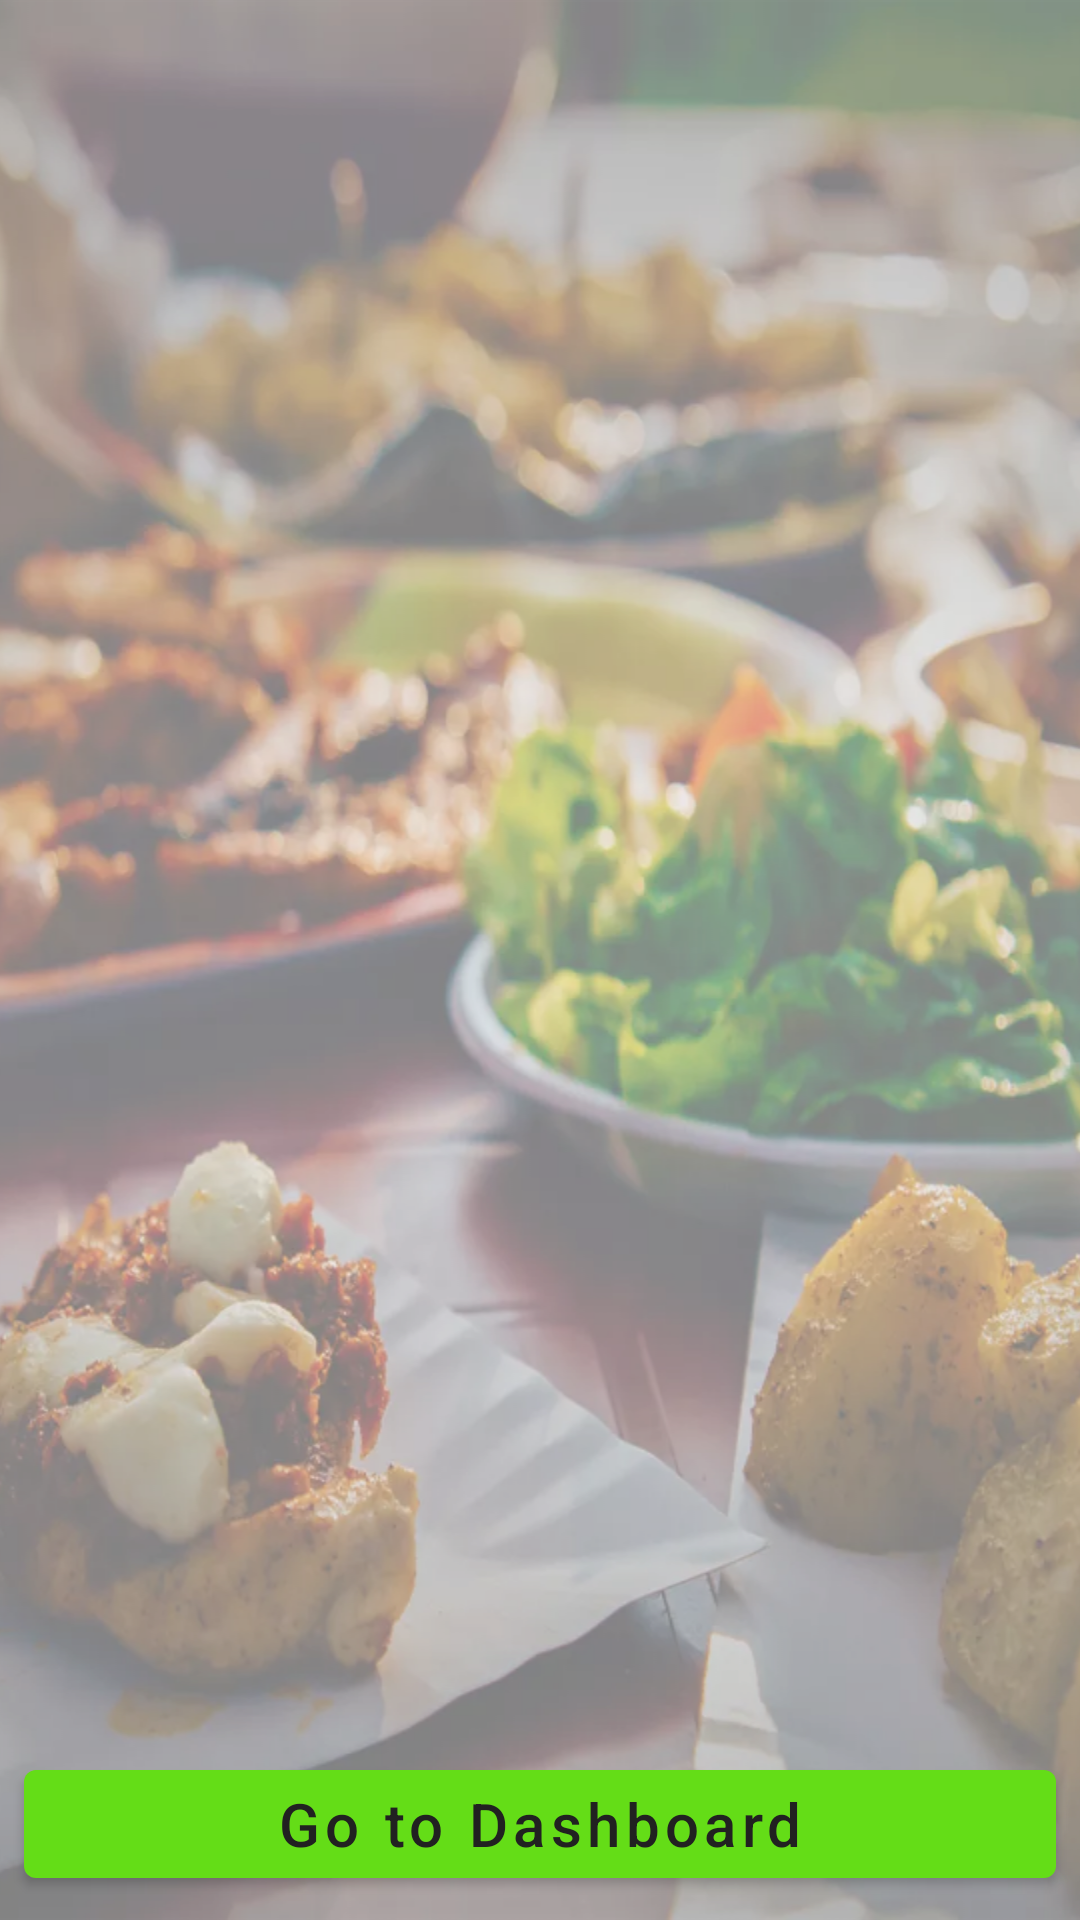

The Android layout XML behind this screen, and the referenced resources:
<!-- AndroidManifest.xml: application theme AppTheme -->
<!-- res/layout/order_result.xml -->
<?xml version="1.0" encoding="utf-8"?>
<RelativeLayout xmlns:android="http://schemas.android.com/apk/res/android"
    xmlns:tools="http://schemas.android.com/tools"
    android:layout_width="match_parent"
    android:layout_height="match_parent">

    <ImageView
        android:layout_width="match_parent"
        android:layout_height="match_parent"
        android:alpha="0.7"
        android:background="@drawable/background"
        android:scaleX="2"
        tools:ignore="ContentDescription" />

    <ImageView
        android:id="@+id/imgResult"
        android:layout_width="@dimen/logo_width"
        android:layout_height="@dimen/logo_height"
        android:layout_centerHorizontal="true"
        android:layout_margin="@dimen/margin_default"
        android:layout_above="@id/txtResult"
        android:contentDescription="@string/order_placed_successfully"
        android:elevation="@dimen/elevation_default"
        android:src="@drawable/ic_success" />

    <TextView
        android:id="@+id/txtResult"
        android:layout_margin="@dimen/margin_default"
        android:layout_width="wrap_content"
        android:layout_height="wrap_content"
        tools:text="Order Successful"
        android:textSize="@dimen/text_size_default"
        android:textColor="@color/black"
        android:elevation="@dimen/elevation_default"
        android:layout_centerInParent="true"/>

    <Button
        android:id="@+id/btnGoToDashboard"
        android:layout_width="match_parent"
        android:layout_height="wrap_content"
        android:layout_alignParentBottom="true"
        android:layout_centerHorizontal="true"
        android:layout_margin="@dimen/margin_default"
        android:elevation="@dimen/elevation_default"
        android:text="@string/go_to_dashboard"
        android:textAllCaps="false"
        android:textSize="@dimen/text_size_default" />

</RelativeLayout>
<!-- resources referenced by this layout -->
<resources>
  <color name="black">#000000</color>
  <dimen name="elevation_default">5dp</dimen>
  <dimen name="logo_height">220dp</dimen>
  <dimen name="logo_width">220dp</dimen>
  <dimen name="margin_default">8dp</dimen>
  <dimen name="text_size_default">20sp</dimen>
  <!-- drawable background: webp bitmap (drawable, 89450 bytes) -->
  <string name="go_to_dashboard">Go to Dashboard</string>
  <string name="order_placed_successfully">Order Placed successfully.</string>
  <style name="AppTheme" parent="Theme.MaterialComponents.Light.NoActionBar">
          <item name="colorPrimary">@color/primaryColor</item>
          <item name="colorPrimaryDark">@color/primaryDarkColor</item>
          <item name="colorPrimaryVariant">@color/primaryLightColor</item>
          <item name="colorOnPrimary">@color/primaryTextColor</item>
          <item name="colorSecondary">@color/secondaryColor</item>
          <item name="colorSecondaryVariant">@color/secondaryDarkColor</item>
          <item name="colorOnSecondary">@color/secondaryTextColor</item>
      </style>
  <color name="primaryColor">#64dd17</color>
  <color name="primaryDarkColor">#1faa00</color>
  <color name="primaryLightColor">#9cff57</color>
  <color name="primaryTextColor">#212121</color>
  <color name="secondaryColor">#3d5afe</color>
  <color name="secondaryDarkColor">#0031ca</color>
  <color name="secondaryTextColor">@color/white</color>
  <color name="white">#ffffff</color>
</resources>
